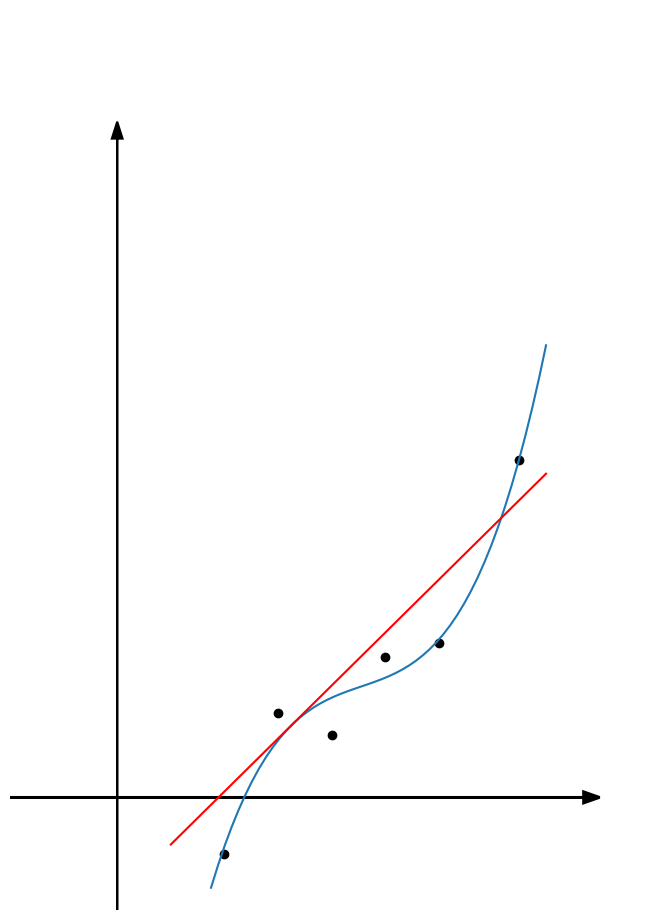

This figure's Python source:
#!/usr/bin/python3
# coding: utf-8

#Este trabalho está licenciado sob a Licença
#Creative Commons Atribuição-CompartilhaIgual 3.0 Não Adaptada.
#Para ver uma cópia desta licença, visite
#http://creativecommons.org/licenses/by-sa/3.0/
#ou envie uma carta para Creative Commons,
#PO Box 1866, Mountain View, CA 94042, USA.

from math import *
import matplotlib.pyplot as plt
import numpy as np
import scipy as sci
from scipy import optimize

fig = plt.figure(figsize=(8.3,11.7), dpi=300)
ax = plt.subplot(111)

ax.axis("off")
ax.set_xlim((-2,10))
plt.arrow(-2,0,11,0,**{"linewidth":2, "head_width":0.2, "length_includes_head":True, "facecolor":'black'})

ax.set_ylim((-2,14))
plt.arrow(0,-2,0,14,**{"linewidth":1.5, "head_width":0.2, "length_includes_head":True, "facecolor":'black'})

xdata = np.array([2, 3, 4, 5, 6, 7.5])
ydata = np.array([-1, 1.5, 1.1, 2.5, 2.75, 6])
plt.plot(xdata,ydata,'ko')

def fun(x,a,b,c,d):
    return a + b*x + c*x**2 + d*x**3

xx = np.linspace(1.75, 8)
popt, pcov = sci.optimize.curve_fit(fun,xdata,ydata)
print(popt)
plt.plot(xx,fun(xx,*popt))

def dfun(x,a,b,c,d):
    return b + 2*c*x + 3*d*x**2

def tan(x0,x,a,b,c,d):
    return dfun(x0,a,b,c,d)*(x-x0)+fun(x0,a,b,c,d)

x0 = 3.25
xx = np.linspace(1,8)
yy = tan(x0,xx,*popt)
plt.plot(xx,yy,'r-')

#plt.savefig("capa.pdf", papertype='a4', bbox_inches='tight')
plt.savefig("capa.eps", papertype='a4', bbox_inches='tight')

